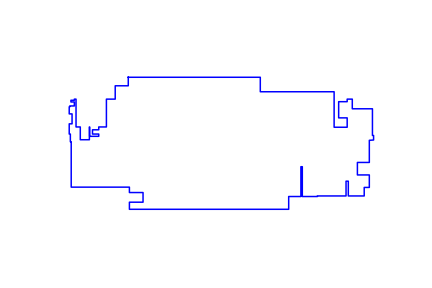

Data behind this chart, as committed beside it:
212, 230
212, 200
166, 200
166, 153
135, 153
135, 55
108, 55
108, 45
86, 45
86, 30
108, 30
108, 22
76, 22
76, 55
75, 55
75, 10
43, 10
43, 55
28, 55
28, 153
22, 153
22, 149
10, 149
10, 143
22, 143
22, 129
6, 129
6, 126
4, 126
4, 101
14, 101
14, 66
4, 66
4, 30
8, 30
8, 3
11, 3
11, -157
216, -157
216, -176
264, -176
264, -210
216, -210
216, -235
777, -235
777, -190
820, -190
820, -85
825, -85
825, -190
878, -190
878, -188
979, -188
979, -136
987, -136
987, -188
1043, -188
1043, -158
1061, -158
1061, -114
1019, -114
... 20 more rows
